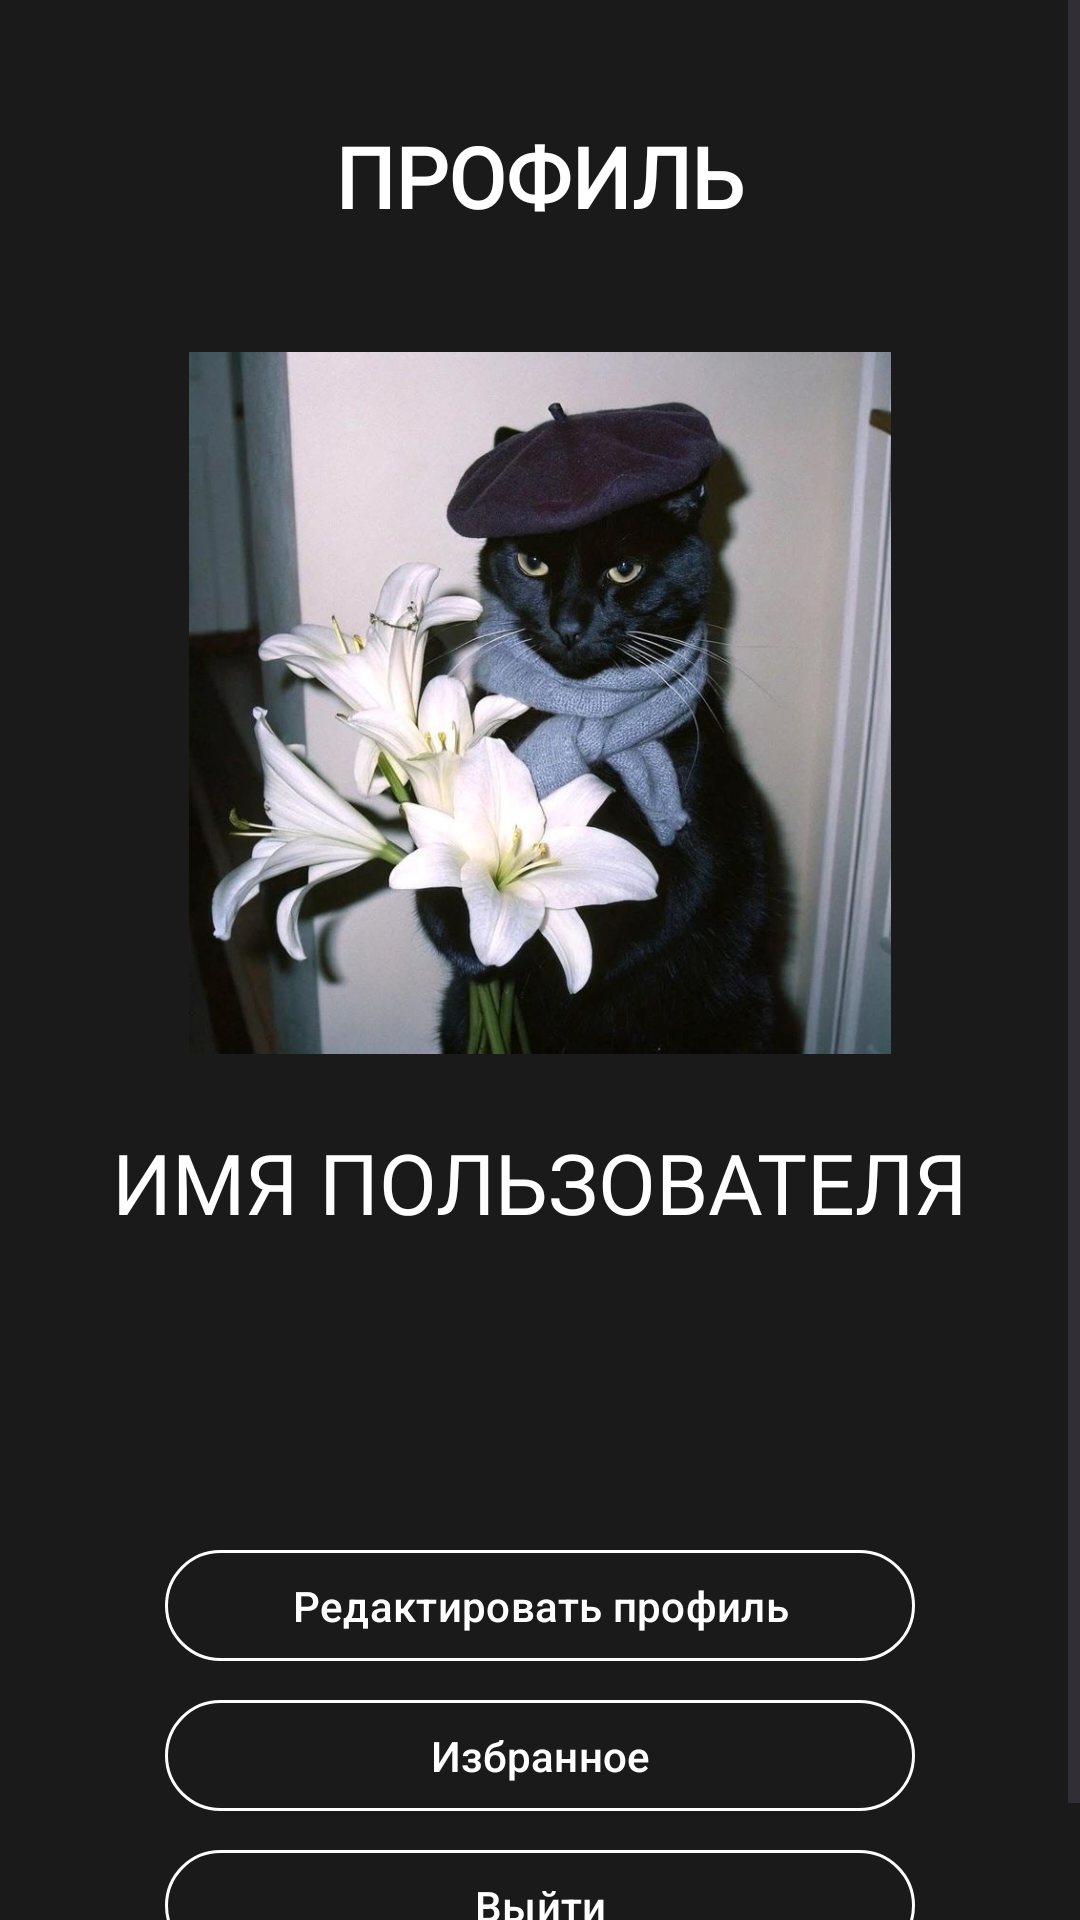

Produce the Android XML layout that renders to this screen, including the resource entries it uses.
<!-- AndroidManifest.xml: application theme Theme.NEFORMAT -->
<!-- res/layout/fragment_profile.xml -->
<?xml version="1.0" encoding="utf-8"?>
<ScrollView xmlns:android="http://schemas.android.com/apk/res/android"
    xmlns:app="http://schemas.android.com/apk/res-auto"
    android:background="#1a1a1a"
    android:layout_width="match_parent"
    android:layout_height="match_parent">

    <LinearLayout
        android:orientation="vertical"
        android:gravity="center_horizontal"
        android:padding="24dp"
        android:layout_width="match_parent"
        android:layout_height="wrap_content">

        
        <TextView
            android:layout_width="wrap_content"
            android:layout_height="wrap_content"
            android:text="ПРОФИЛЬ"
            android:textColor="#FFFFFF"
            android:fontFamily="@font/palui"
            android:textSize="28sp"
            android:textStyle="bold"
            android:layout_marginTop="16dp" />

        
        <ImageView
            android:id="@+id/profileImageView"
            android:layout_width="250dp"
            android:layout_height="250dp"
            android:layout_marginTop="32dp"
            android:background="@drawable/avatar_border"
            android:padding="8dp"
            android:scaleType="centerCrop"
            android:src="@drawable/default_avatar" />

        
        <TextView
            android:id="@+id/usernameTextView"
            android:layout_width="wrap_content"
            android:layout_height="wrap_content"
            android:text="ИМЯ ПОЛЬЗОВАТЕЛЯ"
            android:fontFamily="@font/webserveroff"
            android:textColor="#FFFFFF"
            android:textSize="28sp"
            android:layout_marginTop="16dp" />

        
        <com.google.android.material.button.MaterialButton
            android:id="@+id/editProfileButton"
            android:layout_width="250dp"
            android:layout_height="45dp"
            android:text="Редактировать профиль"
            android:textColor="#FFFFFF"
            android:layout_marginTop="100dp"
            app:strokeColor="@color/white"
            app:strokeWidth="1dp"
            app:cornerRadius="50dp"
            android:backgroundTint="@android:color/transparent" />

        <com.google.android.material.button.MaterialButton
            android:id="@+id/favoritesButton"
            android:layout_width="250dp"
            android:layout_height="45dp"
            android:text="Избранное"
            android:textColor="#FFFFFF"
            android:layout_marginTop="5dp"
            app:strokeColor="@color/white"
            app:strokeWidth="1dp"
            app:cornerRadius="50dp"
            android:backgroundTint="@android:color/transparent" />

        <com.google.android.material.button.MaterialButton
            android:id="@+id/logoutButton"
            android:layout_width="250dp"
            android:layout_height="45dp"
            android:text="Выйти"
            android:textColor="#FFFFFF"
            android:layout_marginTop="5dp"
            app:strokeColor="@color/white"
            app:strokeWidth="1dp"
            app:cornerRadius="50dp"
            android:backgroundTint="@android:color/transparent" />


    </LinearLayout>
</ScrollView>
<!-- resources referenced by this layout -->
<resources>
  <color name="white">#FFFFFFFF</color>
  <!-- drawable default_avatar: jpg bitmap (drawable, 72825 bytes) -->
  <style name="Theme.NEFORMAT" parent="Base.Theme.NEFORMAT" />
  <style name="Base.Theme.NEFORMAT" parent="Theme.Material3.DayNight.NoActionBar">
          
          
      </style>
</resources>
